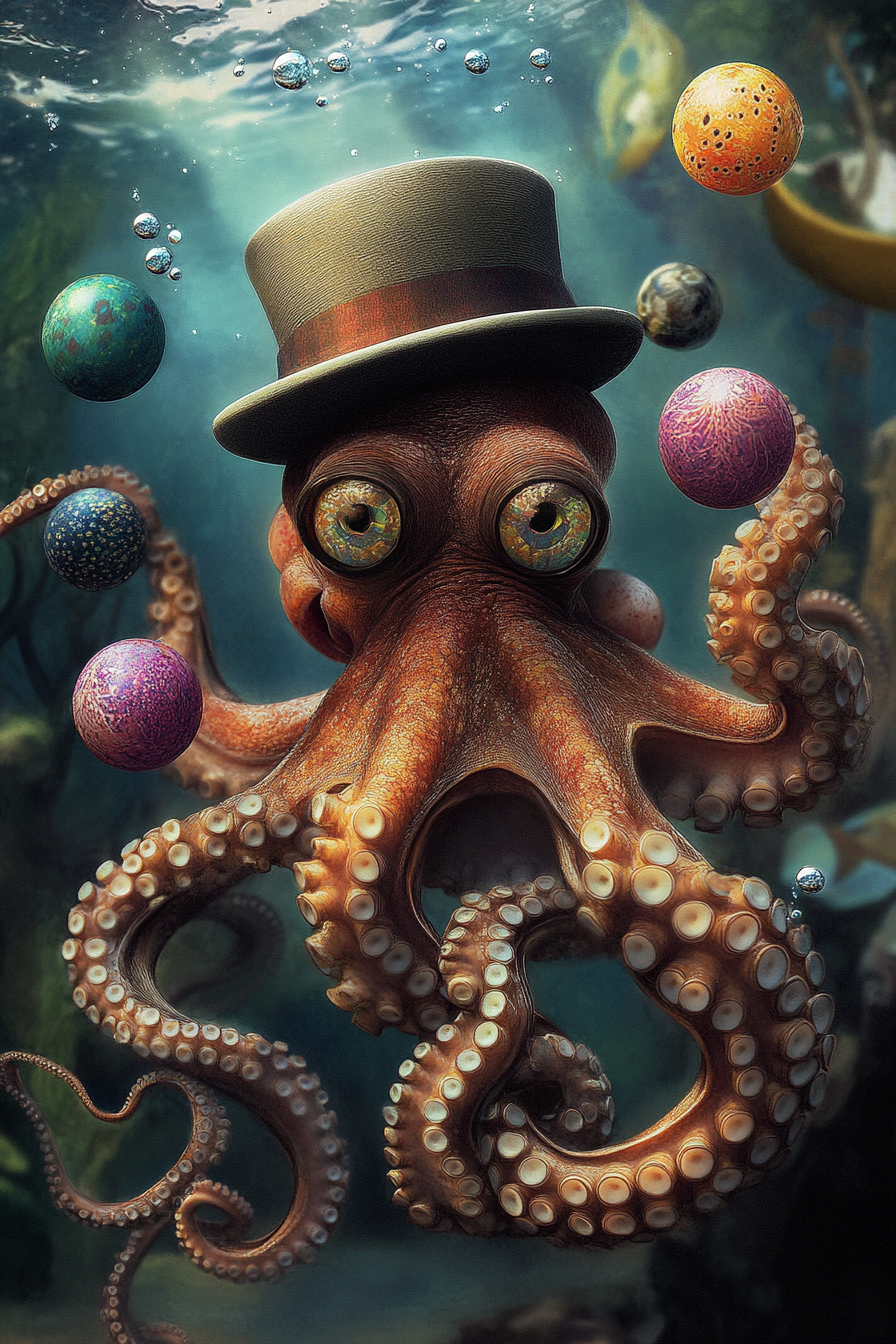
Generation parameters embedded in this image by Midjourney (PNG 'Description' text chunk):
A snazzy octopus wearing a bowler hat, juggling colorful balls underwater with a clever expression --ar 2:3 --v 6.1 Job ID: 84d3a87d-19b3-417d-8df2-ab8593cc6926